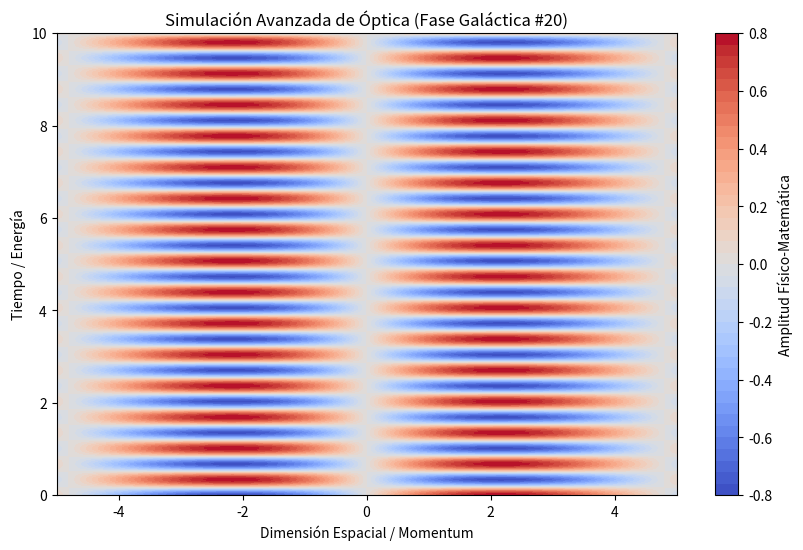

The matplotlib source for this figure:
%matplotlib inline
# Simulación Galáctica: Óptica - Variante 20
import numpy as np
import matplotlib.pyplot as plt

# Parámetros Físicos Aleatorios
param_1 = 0.654
param_2 = 9.295
param_3 = 0.1

t = np.linspace(0, 10, 500)
x = np.linspace(-5, 5, 500)
X, T = np.meshgrid(x, t)

# Ecuación Base (Avanzada)
Z = np.sin(X * param_1) * np.cos(T * param_2) * np.exp(-np.abs(X) * param_3)

plt.figure(figsize=(10, 6))
plt.contourf(X, T, Z, 50, cmap='coolwarm')
plt.colorbar(label='Amplitud Físico-Matemática')
plt.title(r'Simulación Avanzada de Óptica (Fase Galáctica #20)')
plt.xlabel('Dimensión Espacial / Momentum')
plt.ylabel('Tiempo / Energía')
plt.show()
